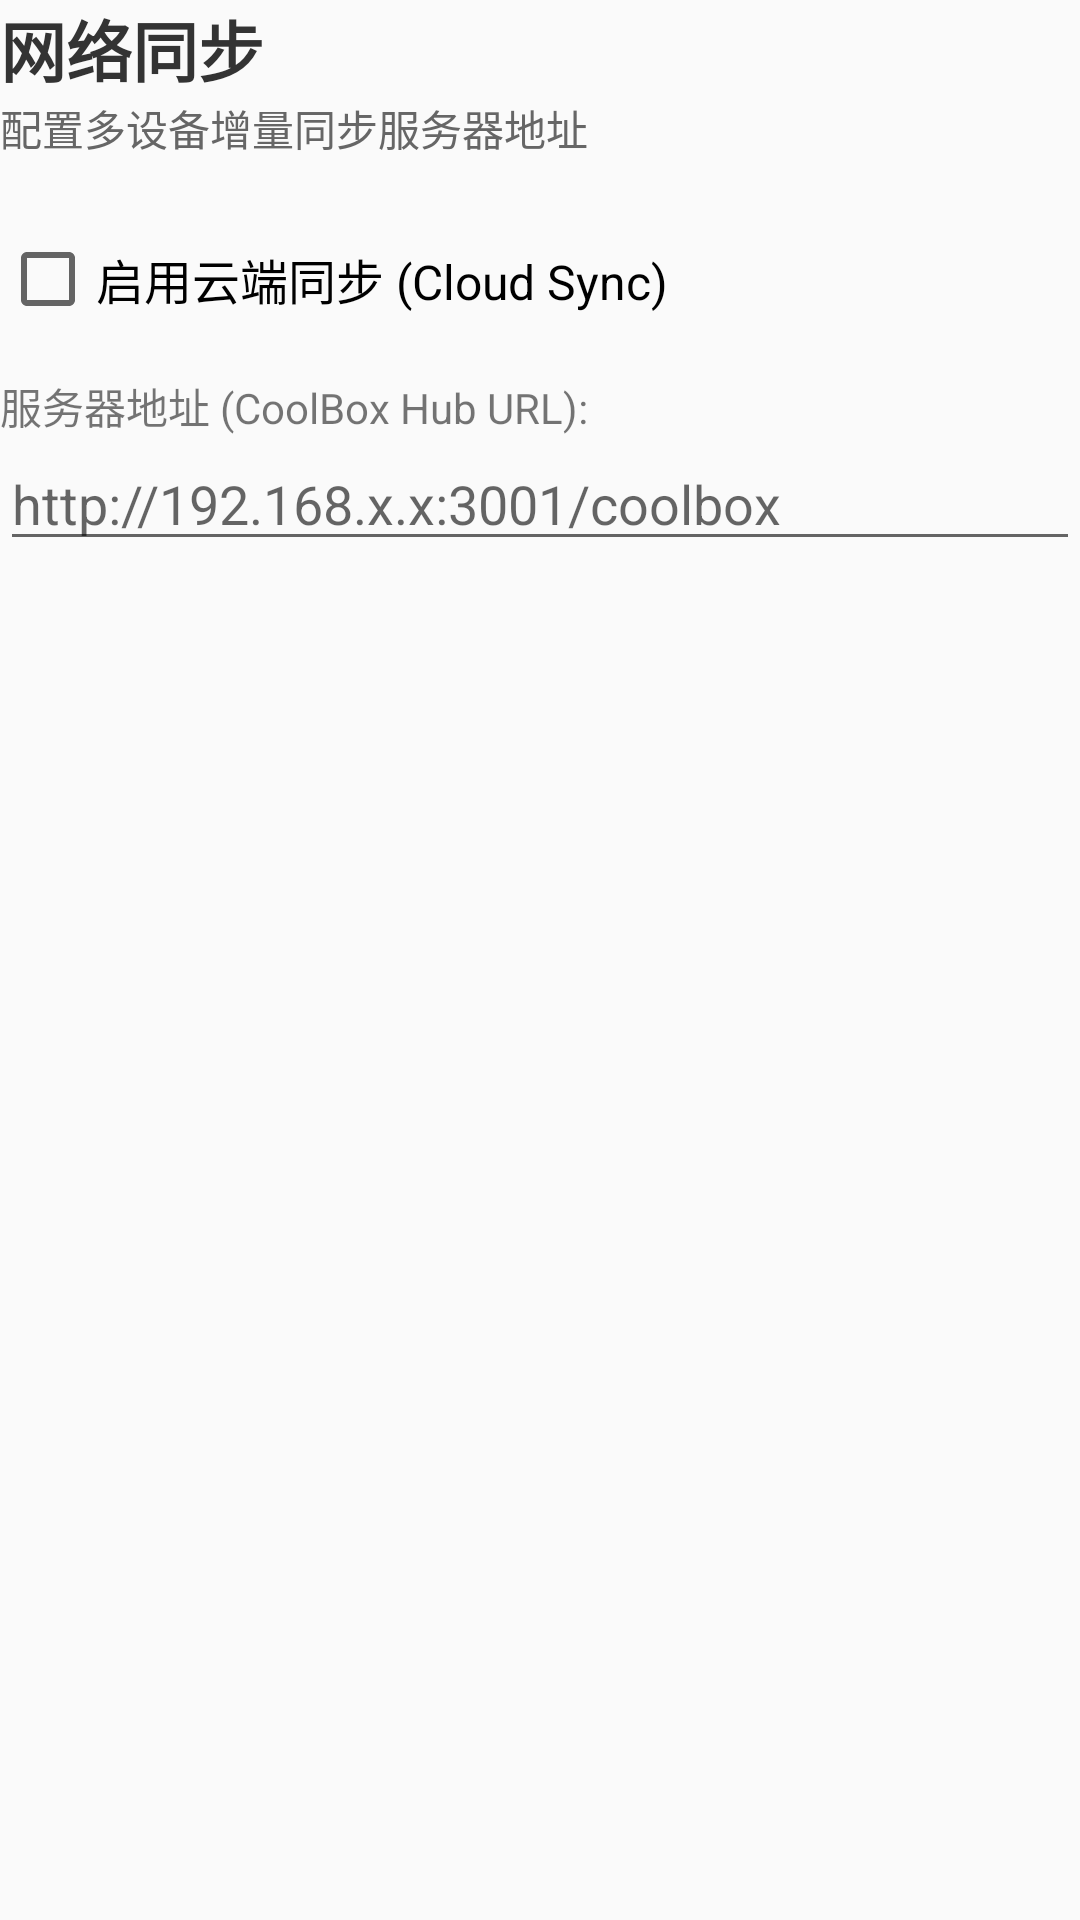

The Android layout XML behind this screen, and the referenced resources:
<!-- AndroidManifest.xml: application theme Theme.AppCompat.Light.NoActionBar -->
<!-- res/layout/layout_settings_sync.xml -->
<?xml version="1.0" encoding="utf-8"?>
<LinearLayout xmlns:android="http://schemas.android.com/apk/res/android"
    android:layout_width="match_parent"
    android:layout_height="match_parent"
    android:orientation="vertical">
    
    <TextView
        android:layout_width="wrap_content"
        android:layout_height="wrap_content"
        android:text="网络同步"
        android:textSize="22sp"
        android:textStyle="bold"
        android:textColor="#333333" />
        
    <TextView
        android:layout_width="wrap_content"
        android:layout_height="wrap_content"
        android:text="配置多设备增量同步服务器地址"
        android:textSize="14sp"
        android:textColor="#666666"
        android:layout_marginBottom="24dp" />

    <CheckBox
        android:id="@+id/cbSyncEnabled"
        android:layout_width="match_parent"
        android:layout_height="wrap_content"
        android:text="启用云端同步 (Cloud Sync)"
        android:textSize="16sp" />

    <TextView
        android:layout_width="wrap_content"
        android:layout_height="wrap_content"
        android:text="服务器地址 (CoolBox Hub URL):"
        android:textSize="14sp"
        android:layout_marginTop="16dp" />

    <EditText
        android:id="@+id/editSyncUrl"
        android:layout_width="match_parent"
        android:layout_height="wrap_content"
        android:hint="http://192.168.x.x:3001/coolbox"
        android:inputType="textUri"
        android:singleLine="true" />
</LinearLayout>
<!-- resources referenced by this layout -->
<resources>

</resources>
